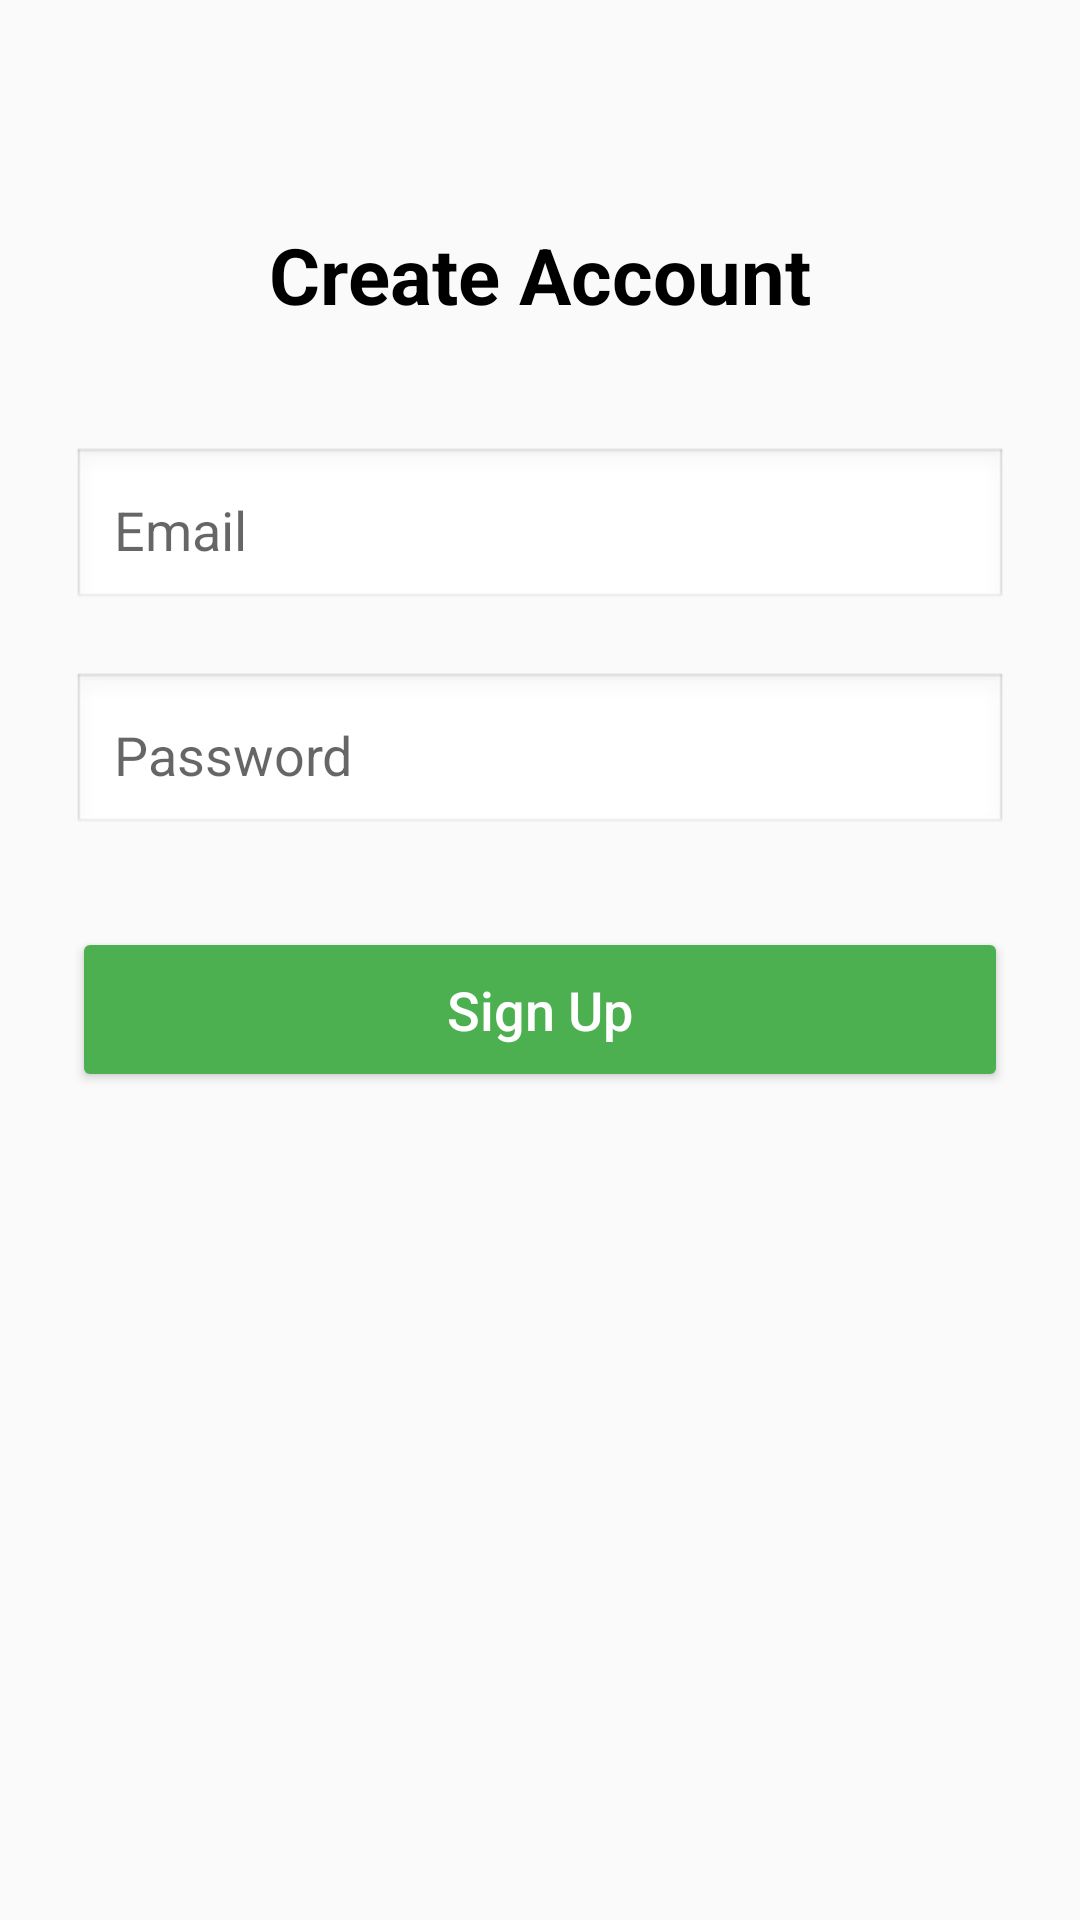

Produce the Android XML layout that renders to this screen, including the resource entries it uses.
<!-- AndroidManifest.xml: application theme Theme.AppCompat.Light.NoActionBar -->
<!-- res/layout/activity_signup.xml -->
<?xml version="1.0" encoding="utf-8"?>
<androidx.constraintlayout.widget.ConstraintLayout
    xmlns:android="http://schemas.android.com/apk/res/android"
    xmlns:app="http://schemas.android.com/apk/res-auto"
    xmlns:tools="http://schemas.android.com/tools"
    android:layout_width="match_parent"
    android:layout_height="match_parent"
    android:padding="24dp"
    tools:context=".SignupActivity">

    <TextView
        android:id="@+id/tvTitle"
        android:layout_width="wrap_content"
        android:layout_height="wrap_content"
        android:text="Create Account"
        android:textSize="26sp"
        android:textStyle="bold"
        android:textColor="#000000"
        app:layout_constraintTop_toTopOf="parent"
        app:layout_constraintStart_toStartOf="parent"
        app:layout_constraintEnd_toEndOf="parent"
        android:layout_marginTop="50dp"/>

    <EditText
        android:id="@+id/etEmail"
        android:layout_width="0dp"
        android:layout_height="55dp"
        android:hint="Email"
        android:padding="14dp"
        android:background="@android:drawable/edit_text"
        android:inputType="textEmailAddress"
        app:layout_constraintTop_toBottomOf="@id/tvTitle"
        app:layout_constraintStart_toStartOf="parent"
        app:layout_constraintEnd_toEndOf="parent"
        android:layout_marginTop="40dp"/>

    <EditText
        android:id="@+id/etPassword"
        android:layout_width="0dp"
        android:layout_height="55dp"
        android:hint="Password"
        android:padding="14dp"
        android:background="@android:drawable/edit_text"
        android:inputType="textPassword"
        app:layout_constraintTop_toBottomOf="@id/etEmail"
        app:layout_constraintStart_toStartOf="parent"
        app:layout_constraintEnd_toEndOf="parent"
        android:layout_marginTop="20dp"/>

    <Button
        android:id="@+id/btnSignup"
        android:layout_width="0dp"
        android:layout_height="55dp"
        android:text="Sign Up"
        android:textAllCaps="false"
        android:textSize="18sp"
        android:backgroundTint="#4CAF50"
        android:textColor="#FFFFFF"
        app:layout_constraintTop_toBottomOf="@id/etPassword"
        app:layout_constraintStart_toStartOf="parent"
        app:layout_constraintEnd_toEndOf="parent"
        android:layout_marginTop="30dp"/>

</androidx.constraintlayout.widget.ConstraintLayout>
<!-- resources referenced by this layout -->
<resources>

</resources>
